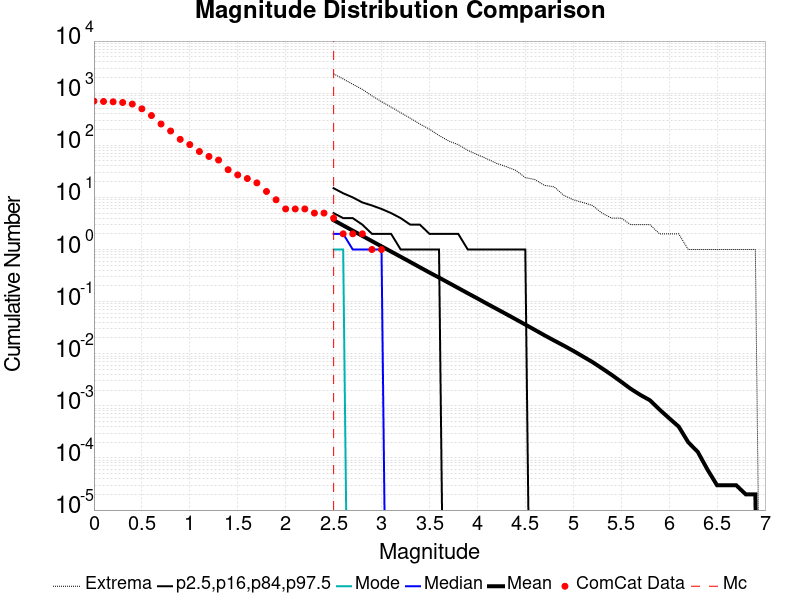

Source data for this figure (header and first rows):
Magnitude, ComCat Data, Simulation Mean, Simulation Median, Simulation Mode, Simulation Minimum, Simulation Maximum, 2.5 %-ile, 16 %-ile, 84 %-ile, 97.5 %-ile
0.0, 705.0, , , , , , , , , 
0.1, 693.0, , , , , , , , , 
0.2, 683.0, , , , , , , , , 
0.3, 662.0, , , , , , , , , 
0.4, 618.0, , , , , , , , , 
0.5, 501.0, , , , , , , , , 
0.6, 372.0, , , , , , , , , 
0.7, 256.0, , , , , , , , , 
0.8, 188.0, , , , , , , , , 
0.9, 130.0, , , , , , , , , 
1.0, 103.0, , , , , , , , , 
1.1, 76.0, , , , , , , , , 
1.2, 61.0, , , , , , , , , 
1.3, 52.0, , , , , , , , , 
1.4, 34.0, , , , , , , , , 
1.5, 27.0, , , , , , , , , 
1.6, 23.0, , , , , , , , , 
1.7, 19.0, , , , , , , , , 
1.8, 13.0, , , , , , , , , 
1.9, 9.0, , , , , , , , , 
2.0, 6.0, , , , , , , , , 
2.1, 6.0, , , , , , , , , 
2.2, 6.0, , , , , , , , , 
2.3, 5.0, , , , , , , , , 
2.4, 5.0, , , , , , , , , 
2.5, 4.0, 3.654, 2.0, 1.0, 0.0, 2353, 0.0, 0.0, 5.0, 15.0
2.6, 2.0, 2.902, 2.0, 1.0, 0.0, 1873, 0.0, 0.0, 4.0, 12.0
2.7, 2.0, 2.3, 1.0, 0.0, 0.0, 1483, 0.0, 0.0, 4.0, 10.0
2.8, 2.0, 1.827, 1.0, 0.0, 0.0, 1184, 0.0, 0.0, 3.0, 8.0
2.9, 1.0, 1.448, 1.0, 0.0, 0.0, 890.0, 0.0, 0.0, 2.0, 7.0
3.0, 1.0, 1.15, 1.0, 0.0, 0.0, 688.0, 0.0, 0.0, 2.0, 6.0
3.1, 0.0, 0.9133, 0.0, 0.0, 0.0, 542.0, 0.0, 0.0, 2.0, 5.0
3.2, 0.0, 0.7259, 0.0, 0.0, 0.0, 423.0, 0.0, 0.0, 1.0, 4.0
3.3, 0.0, 0.5759, 0.0, 0.0, 0.0, 331.0, 0.0, 0.0, 1.0, 3.0
3.4, 0.0, 0.456, 0.0, 0.0, 0.0, 256.0, 0.0, 0.0, 1.0, 3.0
3.5, 0.0, 0.3616, 0.0, 0.0, 0.0, 204.0, 0.0, 0.0, 1.0, 2.0
3.6, 0.0, 0.2891, 0.0, 0.0, 0.0, 154.0, 0.0, 0.0, 1.0, 2.0
3.7, 0.0, 0.2297, 0.0, 0.0, 0.0, 121.0, 0.0, 0.0, 0.0, 2.0
3.8, 0.0, 0.1823, 0.0, 0.0, 0.0, 103.0, 0.0, 0.0, 0.0, 2.0
3.9, 0.0, 0.1446, 0.0, 0.0, 0.0, 80.0, 0.0, 0.0, 0.0, 1.0
4.0, 0.0, 0.1153, 0.0, 0.0, 0.0, 66.0, 0.0, 0.0, 0.0, 1.0
4.1, 0.0, 0.09121, 0.0, 0.0, 0.0, 55.0, 0.0, 0.0, 0.0, 1.0
4.2, 0.0, 0.07265, 0.0, 0.0, 0.0, 45.0, 0.0, 0.0, 0.0, 1.0
4.3, 0.0, 0.05784, 0.0, 0.0, 0.0, 39.0, 0.0, 0.0, 0.0, 1.0
4.4, 0.0, 0.04585, 0.0, 0.0, 0.0, 33.0, 0.0, 0.0, 0.0, 1.0
4.5, 0.0, 0.03627, 0.0, 0.0, 0.0, 24.0, 0.0, 0.0, 0.0, 1.0
4.6, 0.0, 0.02865, 0.0, 0.0, 0.0, 22.0, 0.0, 0.0, 0.0, 0.0
4.7, 0.0, 0.02258, 0.0, 0.0, 0.0, 17.0, 0.0, 0.0, 0.0, 0.0
4.8, 0.0, 0.01794, 0.0, 0.0, 0.0, 16.0, 0.0, 0.0, 0.0, 0.0
4.9, 0.0, 0.01436, 0.0, 0.0, 0.0, 11.0, 0.0, 0.0, 0.0, 0.0
5.0, 0.0, 0.01137, 0.0, 0.0, 0.0, 9.0, 0.0, 0.0, 0.0, 0.0
5.1, 0.0, 0.00888, 0.0, 0.0, 0.0, 8.0, 0.0, 0.0, 0.0, 0.0
5.2, 0.0, 0.00693, 0.0, 0.0, 0.0, 7.0, 0.0, 0.0, 0.0, 0.0
5.3, 0.0, 0.00525, 0.0, 0.0, 0.0, 5.0, 0.0, 0.0, 0.0, 0.0
5.4, 0.0, 0.00394, 0.0, 0.0, 0.0, 4.0, 0.0, 0.0, 0.0, 0.0
5.5, 0.0, 0.0029, 0.0, 0.0, 0.0, 4.0, 0.0, 0.0, 0.0, 0.0
5.6, 0.0, 0.00212, 0.0, 0.0, 0.0, 3.0, 0.0, 0.0, 0.0, 0.0
5.7, 0.0, 0.00162, 0.0, 0.0, 0.0, 3.0, 0.0, 0.0, 0.0, 0.0
5.8, 0.0, 0.00128, 0.0, 0.0, 0.0, 3.0, 0.0, 0.0, 0.0, 0.0
5.9, 0.0, 8.5E-4, 0.0, 0.0, 0.0, 2.0, 0.0, 0.0, 0.0, 0.0
... 31 more rows
